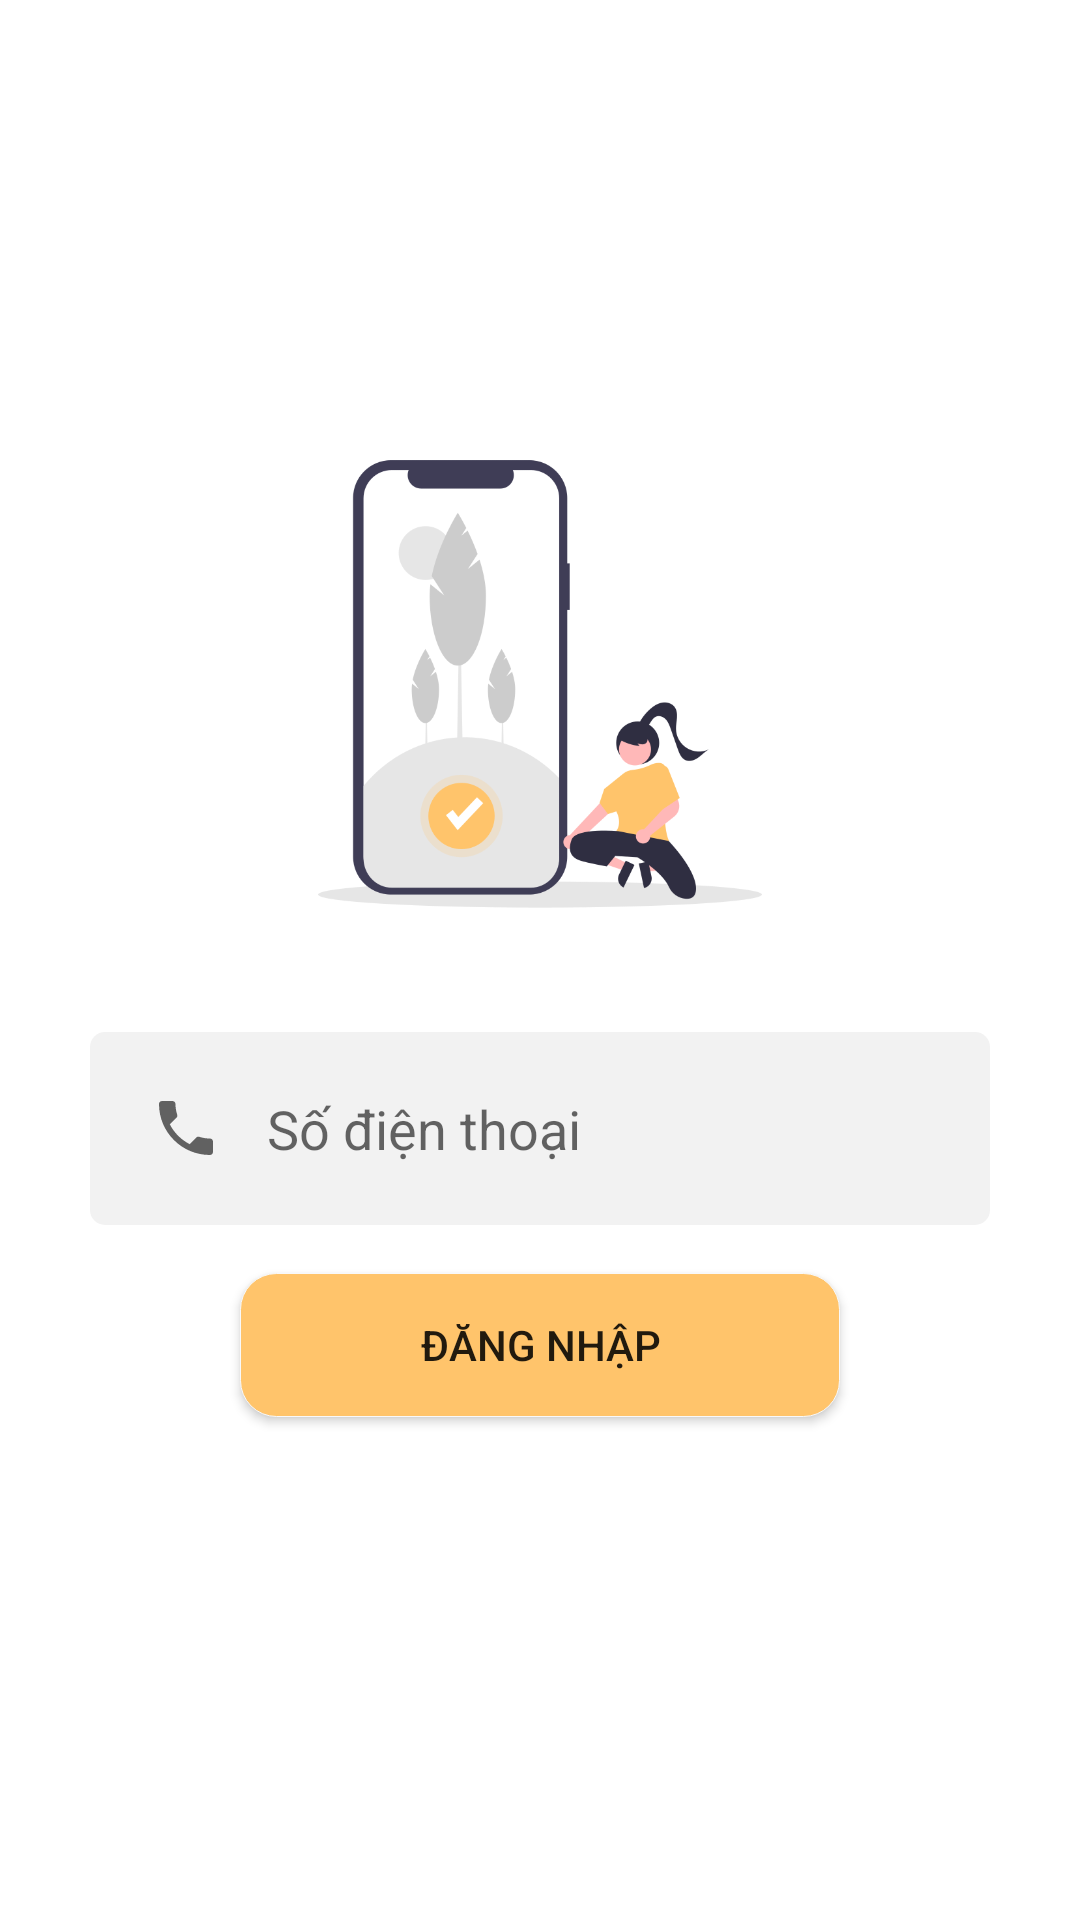

The Android layout XML behind this screen, and the referenced resources:
<!-- AndroidManifest.xml: application theme Theme.BookingRestaurant -->
<!-- res/layout/activity_login.xml -->
<?xml version="1.0" encoding="utf-8"?>
<androidx.constraintlayout.widget.ConstraintLayout xmlns:android="http://schemas.android.com/apk/res/android"
    xmlns:app="http://schemas.android.com/apk/res-auto"
    xmlns:tools="http://schemas.android.com/tools"
    android:layout_width="match_parent"
    android:layout_height="match_parent"
    tools:context=".LoginActivity">

    <ImageView
        android:id="@+id/imageView3"
        android:layout_width="200dp"
        android:layout_height="200dp"
        android:layout_marginTop="128dp"
        android:background="@color/white"
        app:layout_constraintEnd_toEndOf="parent"
        app:layout_constraintStart_toStartOf="parent"
        app:layout_constraintTop_toTopOf="parent"
        app:srcCompat="@drawable/verify" />

    <EditText
        android:id="@+id/edtPhoneNumber"
        android:layout_width="300dp"
        android:layout_height="wrap_content"
        android:layout_marginTop="16dp"
        android:background="@drawable/register_phone_input"
        android:drawableLeft="@drawable/ic_baseline_phone_24"
        android:drawablePadding="15dp"
        android:ems="10"
        android:hint="Số điện thoại"
        android:inputType="phone"
        android:padding="20dp"
        app:layout_constraintEnd_toEndOf="parent"
        app:layout_constraintStart_toStartOf="parent"
        app:layout_constraintTop_toBottomOf="@+id/imageView3" />

    <Button
        android:id="@+id/btnLogin"
        android:layout_width="200dp"
        android:layout_height="wrap_content"
        android:layout_marginTop="16dp"
        android:background="@drawable/btn_custom_bg"
        android:text="Đăng Nhập"
        app:layout_constraintEnd_toEndOf="parent"
        app:layout_constraintStart_toStartOf="parent"
        app:layout_constraintTop_toBottomOf="@+id/edtPhoneNumber" />

    <TextView
        android:id="@+id/tvFeedback"
        android:layout_width="wrap_content"
        android:layout_height="wrap_content"
        android:layout_marginTop="32dp"
        android:fontFamily="@font/semibold"
        android:textColor="#E63A3A"
        android:textSize="16sp"
        app:layout_constraintEnd_toEndOf="parent"
        app:layout_constraintStart_toStartOf="parent"
        app:layout_constraintTop_toBottomOf="@+id/btnLogin" />
</androidx.constraintlayout.widget.ConstraintLayout>
<!-- resources referenced by this layout -->
<resources>
  <color name="white">#FFFFFFFF</color>
  <!-- drawable btn_custom_bg (drawable) -->
  <?xml version="1.0" encoding="utf-8"?>
  <shape xmlns:android="http://schemas.android.com/apk/res/android" android:shape="rectangle">
      <corners android:radius="12dp"/>
      <solid android:color="#ffc46b"/>
      <stroke android:color="#f9f9f9" android:width="0.2dp"/>
  </shape>
  <!-- drawable ic_baseline_phone_24 (drawable) -->
  <vector xmlns:android="http://schemas.android.com/apk/res/android"
      android:width="24dp"
      android:height="24dp"
      android:viewportWidth="24"
      android:viewportHeight="24"
      android:tint="?attr/colorControlNormal">
    <path
        android:fillColor="#D8CFCF"
        android:pathData="M6.62,10.79c1.44,2.83 3.76,5.14 6.59,6.59l2.2,-2.2c0.27,-0.27 0.67,-0.36 1.02,-0.24 1.12,0.37 2.33,0.57 3.57,0.57 0.55,0 1,0.45 1,1V20c0,0.55 -0.45,1 -1,1 -9.39,0 -17,-7.61 -17,-17 0,-0.55 0.45,-1 1,-1h3.5c0.55,0 1,0.45 1,1 0,1.25 0.2,2.45 0.57,3.57 0.11,0.35 0.03,0.74 -0.25,1.02l-2.2,2.2z"/>
  </vector>
  <!-- drawable register_phone_input (drawable) -->
  <?xml version="1.0" encoding="utf-8"?>
  <selector xmlns:android="http://schemas.android.com/apk/res/android">
      <item android:state_enabled="true" android:state_focused="true">
          <shape android:shape="rectangle">
              <solid android:color="#f2f2f2"/>
              <corners android:radius="5dp"/>
          </shape>
      </item>
      <item android:state_enabled="true">
          <shape android:shape="rectangle">
              <solid android:color="#f2f2f2"/>
              <corners android:radius="5dp"/>
          </shape>
      </item>
  </selector>
  <!-- drawable verify: png bitmap (drawable, 33491 bytes) -->
  <style name="Theme.BookingRestaurant" parent="Theme.MaterialComponents.DayNight.NoActionBar">
          
          <item name="colorPrimary">@color/purple_500</item>
          <item name="colorPrimaryVariant">@color/purple_700</item>
          <item name="colorOnPrimary">@color/white</item>
          
          <item name="colorSecondary">@color/teal_200</item>
          <item name="colorSecondaryVariant">@color/teal_700</item>
          <item name="colorOnSecondary">@color/black</item>
          
          <item name="android:statusBarColor" tools:targetApi="l">?attr/colorPrimaryVariant</item>
          
      </style>
  <color name="purple_500">#FF6200EE</color>
  <color name="purple_700">#FF3700B3</color>
  <color name="teal_200">#FF03DAC5</color>
  <color name="teal_700">#FF018786</color>
  <color name="black">#FF000000</color>
</resources>
